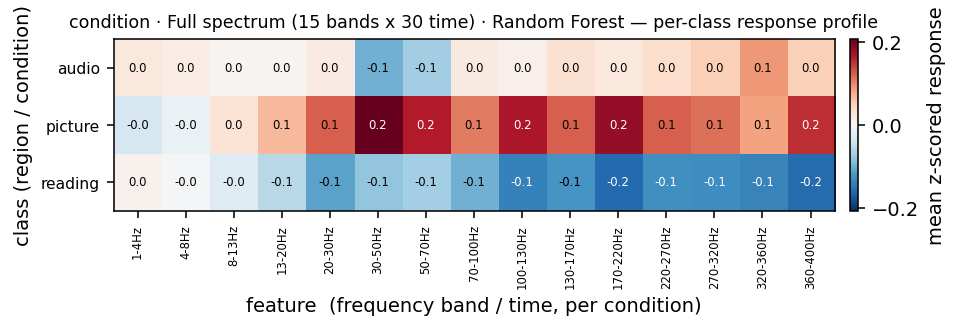

Source data for this figure (header and first rows):
, 1-4Hz, 4-8Hz, 8-13Hz, 13-20Hz, 20-30Hz, 30-50Hz, 50-70Hz, 70-100Hz, 100-130Hz, 130-170Hz, 170-220Hz, 220-270Hz, 270-320Hz, 320-360Hz, 360-400Hz
audio, 0.02214, 0.01576, 0.004918, 0.005662, 0.01762, -0.09885, -0.07151, 0.01812, 0.01019, 0.03158, 0.02253, 0.03691, 0.04912, 0.089, 0.04894
picture, -0.03455, -0.01371, 0.02856, 0.06631, 0.123, 0.2064, 0.1634, 0.107, 0.1673, 0.1229, 0.1812, 0.1231, 0.1133, 0.08346, 0.1517
reading, 0.009184, -0.002007, -0.02641, -0.05664, -0.1109, -0.08191, -0.0703, -0.09868, -0.1396, -0.1221, -0.1605, -0.1265, -0.1288, -0.1376, -0.1588
